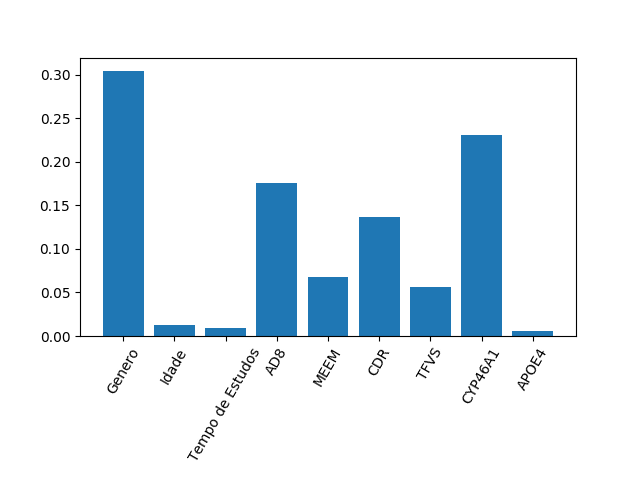

The table this chart was drawn from, first rows:
0.30442315322723723, 0.012696442001279713, 0.009351149323418373, 0.17593171485108586, 0.06824283526761496, 0.13673191542901753, 0.05656724035440413, 0.23067765595827583, 0.005377893587666605
5.551115123125783e-17, 1.734723475976807e-18, 3.469446951953614e-18, 5.551115123125783e-17, 1.3877787807814457e-17, 2.7755575615628914e-17, 6.938893903907228e-18, 8.326672684688674e-17, 0.0
